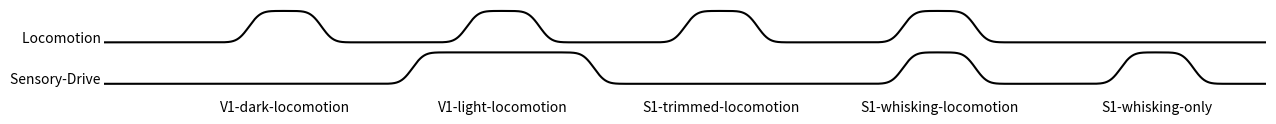

Here is the Python script that generated this plot:
import numpy as np
from scipy.ndimage import gaussian_filter1d

loc_amp = 2.5
sd_amp = 3.

props = {
    'episode':600, # in ms
    'V1-dark-locomotion':{'t0_SD':0, # in ms
                          'amp_SD':0, # in Hz
                          'duration_SD':0., # in ms
                          't0_Loc': 200, # in ms
                          'amp_Loc':loc_amp, # in Hz
                          'duration_Loc':200},
    'V1-light-locomotion':{'t0_SD':50, # in ms
                          'amp_SD':sd_amp, # in Hz
                          'duration_SD':500, # in ms
                          't0_Loc': 200, # in ms
                          'amp_Loc':loc_amp, # in Hz
                          'duration_Loc':200},
    'S1-trimmed-locomotion':{'t0_SD':0, # in ms
                             'amp_SD':sd_amp, # in Hz
                             'duration_SD':0, # in ms
                             't0_Loc': 200, # in ms
                             'amp_Loc':loc_amp, # in Hz
                             'duration_Loc':200},
    'S1-whisking-locomotion':{'t0_SD':200, # in ms
                              'amp_SD':sd_amp, # in Hz
                              'duration_SD':200, # in ms
                              't0_Loc': 200, # in ms
                              'amp_Loc':loc_amp, # in Hz
                              'duration_Loc':200},
    'S1-whisking-only':{'t0_SD':200, # in ms
                              'amp_SD':sd_amp, # in Hz
                              'duration_SD':200, # in ms
                              't0_Loc': 0, # in ms
                              'amp_Loc':0, # in Hz
                              'duration_Loc':0},
}
    
    
                          
                          
def build_arrays(props,
                 dt=0.1,
                 pre_time = 200,
                 smoothing=50,
                 time_factor=2):

    Nep = len(props.keys())-1
    tfull = time_factor*(pre_time+Nep*props['episode'])
    t = np.arange(int(tfull/dt))*dt
    SD, Loc = 0*t, 0*t
    for i, episode in enumerate(list(props.keys())[1:]):
        for key, array in zip(['SD', 'Loc'], [SD, Loc]):
            t0 = time_factor*(pre_time+i*props['episode']+props[episode]['t0_%s'%key])
            tend = t0+time_factor*props[episode]['duration_%s'%key]
            array[(t>t0) & (t<tend)] = props[episode]['amp_%s'%key]

    SD = gaussian_filter1d(SD, int(smoothing/dt))
    Loc = gaussian_filter1d(Loc, int(smoothing/dt))

    props['Nepisode'] = Nep
    props['pre_time'] = pre_time
    props['time_factor'] = time_factor
    return t, SD, Loc

if __name__=='__main__':

    import matplotlib.pylab as plt

    t, SensoryDrive, Locomotion = build_arrays(props)
                                              
    fig3, AX = plt.subplots(2, 1, figsize=(15,2))
    plt.subplots_adjust(bottom=.5)
    AX[0].plot(t, Locomotion, 'k-')
    AX[1].plot(t, SensoryDrive, 'k-')
    for ax, label, key in zip(AX, ['Locomotion', 'Sensory-Drive'], ['SD', 'Loc']):
        ax.axis('off')
        ax.set_xlim([t[0],t[-1]])
        ax.annotate(label+' ', (0,0), ha='right')
    for i, episode in enumerate(list(props.keys())[1:props['Nepisode']+1]):
        t0 = props['time_factor']*(props['pre_time']+i*props['episode']+props['episode']/2.)
        AX[1].annotate('\n'+episode, (t0, 0), 
                       xycoords='data', va='top', ha='center')
    plt.show()
